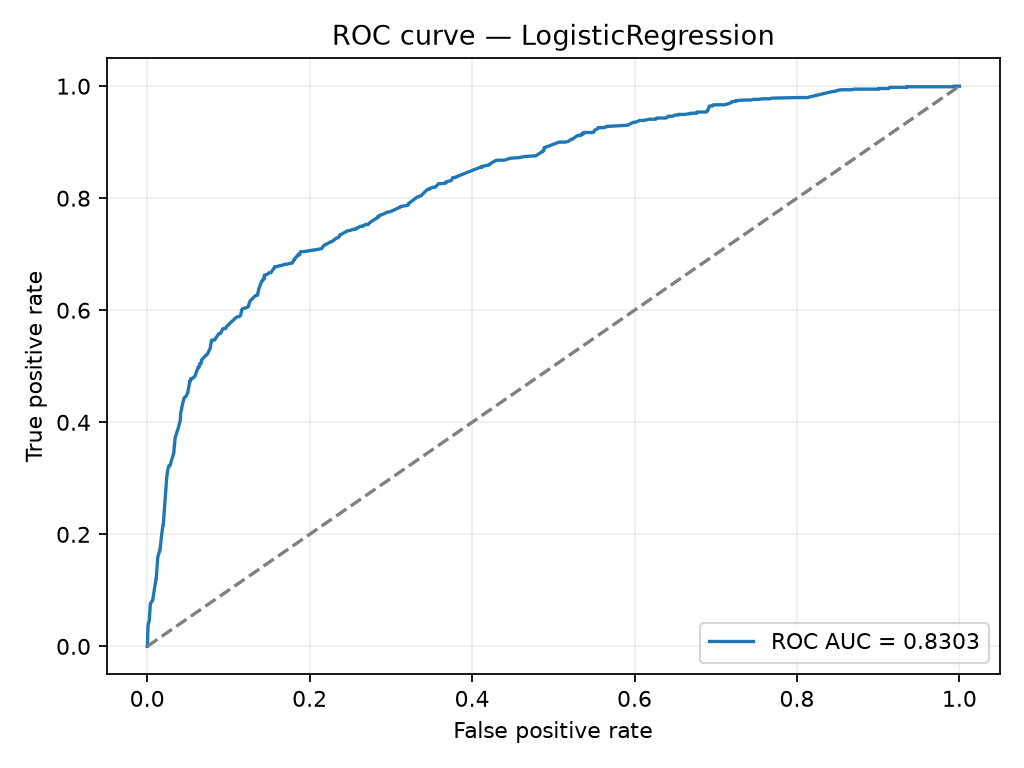

The data file committed next to this chart (first rows):
false_positive_rate, true_positive_rate, threshold
0.0, 0.0, inf
0.0003249, 0.004296, 0.7854
0.0009747, 0.03545, 0.7774
0.0013, 0.03974, 0.7395
0.002599, 0.04619, 0.733
0.003899, 0.07626, 0.7324
0.006823, 0.08271, 0.7304
0.01072, 0.1192, 0.7237
0.01105, 0.1192, 0.7235
0.013, 0.1568, 0.7231
0.013, 0.159, 0.7225
0.01559, 0.1719, 0.7218
0.01592, 0.1719, 0.713
0.01592, 0.174, 0.7125
0.01754, 0.1966, 0.7123
0.01917, 0.2127, 0.7026
0.01949, 0.217, 0.7026
0.01982, 0.217, 0.7014
0.02404, 0.3018, 0.6927
0.02534, 0.3158, 0.6927
0.02664, 0.3222, 0.6699
0.02794, 0.3222, 0.6624
0.03281, 0.3459, 0.6618
0.03346, 0.3598, 0.6592
0.03379, 0.3598, 0.6581
0.03379, 0.362, 0.6505
0.03444, 0.3727, 0.6499
0.03834, 0.3899, 0.6498
0.04061, 0.4028, 0.6486
0.04159, 0.42, 0.6397
0.04224, 0.4221, 0.6377
0.04288, 0.4286, 0.6288
0.04548, 0.4436, 0.6281
0.04743, 0.4458, 0.6281
0.04776, 0.4458, 0.5868
0.05036, 0.4544, 0.5803
0.05036, 0.4565, 0.5674
0.05231, 0.4715, 0.5593
0.05231, 0.4737, 0.5473
0.05328, 0.4737, 0.5268
0.05361, 0.478, 0.5158
0.05556, 0.478, 0.5135
0.0588, 0.4823, 0.4899
0.0627, 0.4984, 0.4782
0.064, 0.4984, 0.4645
0.06465, 0.5048, 0.4529
0.0653, 0.5048, 0.4522
0.06628, 0.5048, 0.4439
0.06693, 0.5091, 0.4432
0.06693, 0.5113, 0.43
0.07245, 0.5199, 0.4071
0.0731, 0.5199, 0.4023
0.07505, 0.5242, 0.3942
0.07765, 0.5328, 0.3935
0.07927, 0.5467, 0.391
0.0796, 0.5467, 0.3897
0.08285, 0.5467, 0.3831
0.08837, 0.5585, 0.3824
0.08902, 0.5585, 0.382
0.09032, 0.5585, 0.381
... 402 more rows
